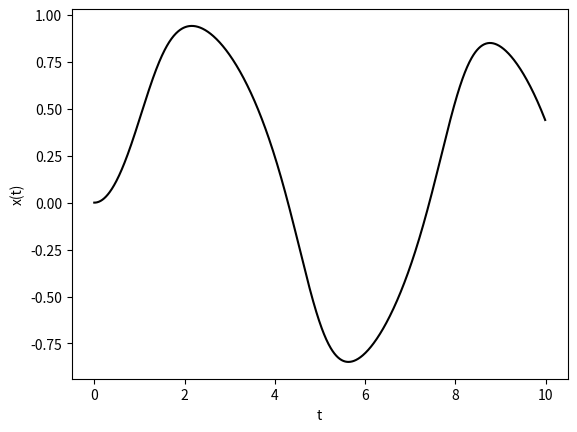

This chart was generated by the following Python code:
from numpy import sin, arange
from matplotlib.pyplot import plot, show, xlabel, ylabel


def f(x, t):
    return -x**3 + sin(t)


xpoints = []
h = 10/1000
tpoints = arange(0, 10, h)
x = 0

for t in tpoints:
    xpoints.append(x)
    x += h*f(x, t)

plot(tpoints, xpoints, 'k-')
xlabel('t')
ylabel('x(t)')
show()



